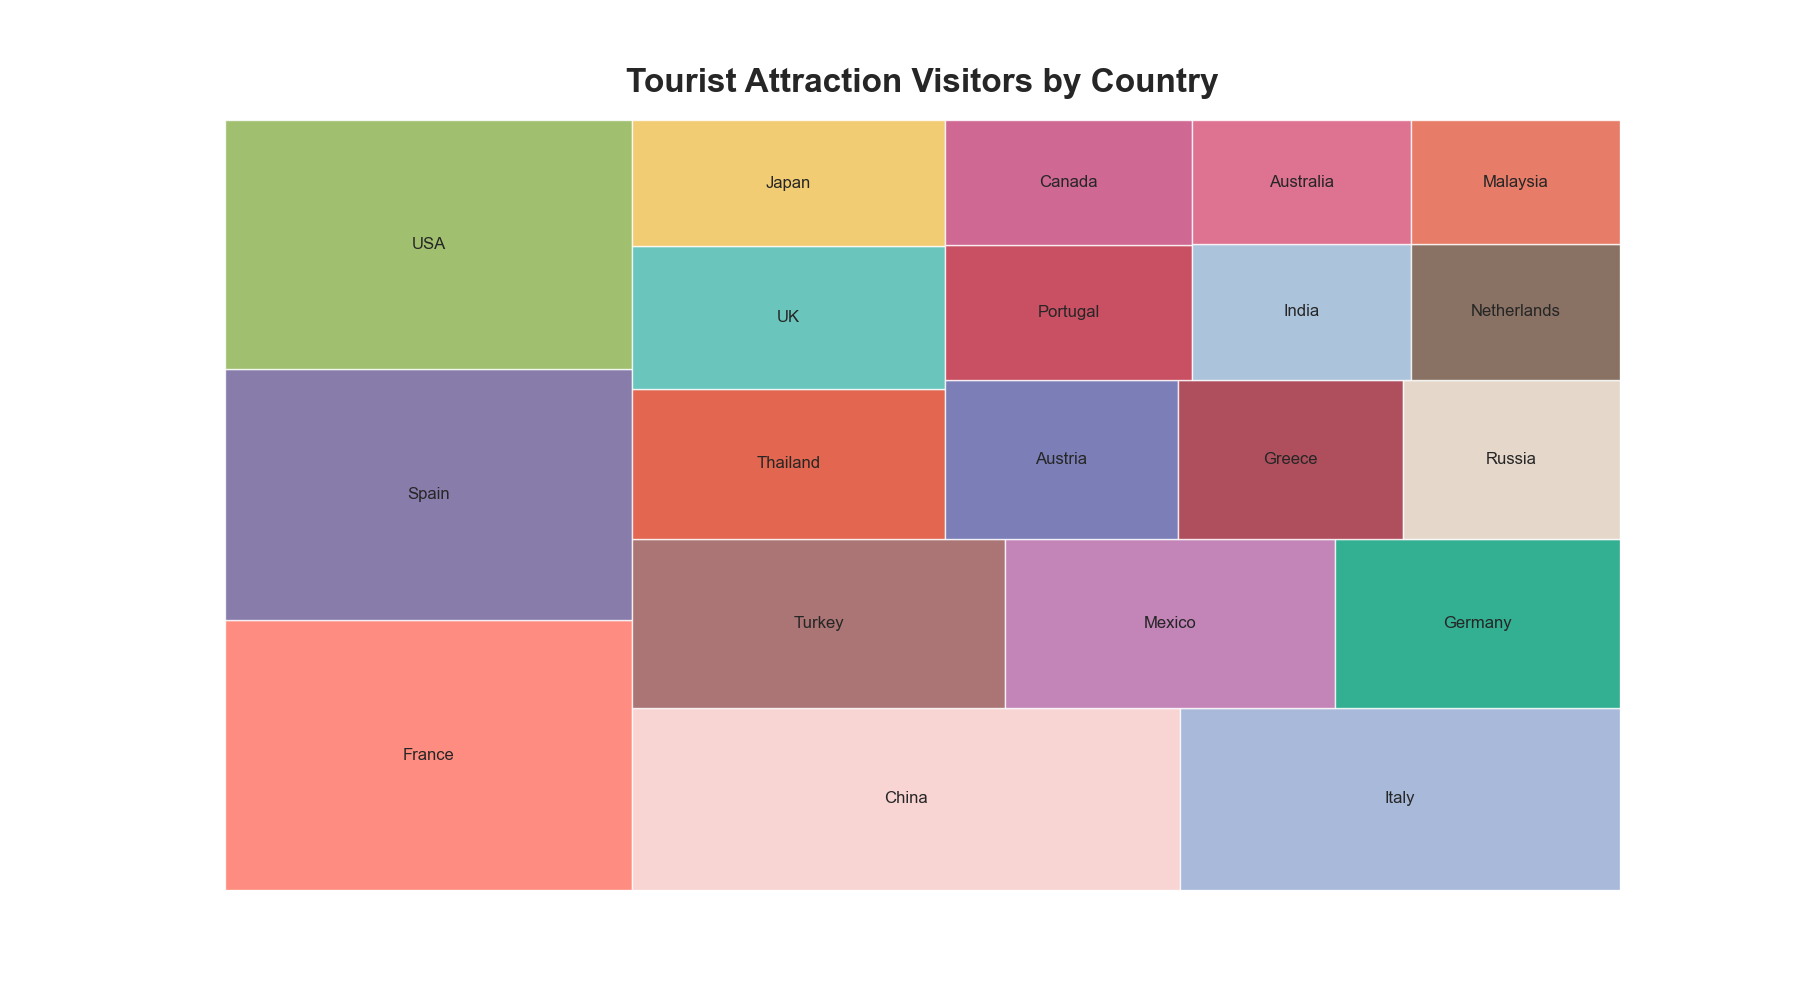

Data behind this chart, as committed beside it:
Country, Visitors
France, 89000
Spain, 83000
USA, 82000
China, 81000
Italy, 65000
Turkey, 51000
Mexico, 45000
Germany, 39000
Thailand, 38000
UK, 36000
Japan, 32000
Austria, 30000
Greece, 29000
Russia, 28000
Portugal, 27000
Canada, 25000
India, 24000
Netherlands, 23000
Australia, 22000
Malaysia, 21000
